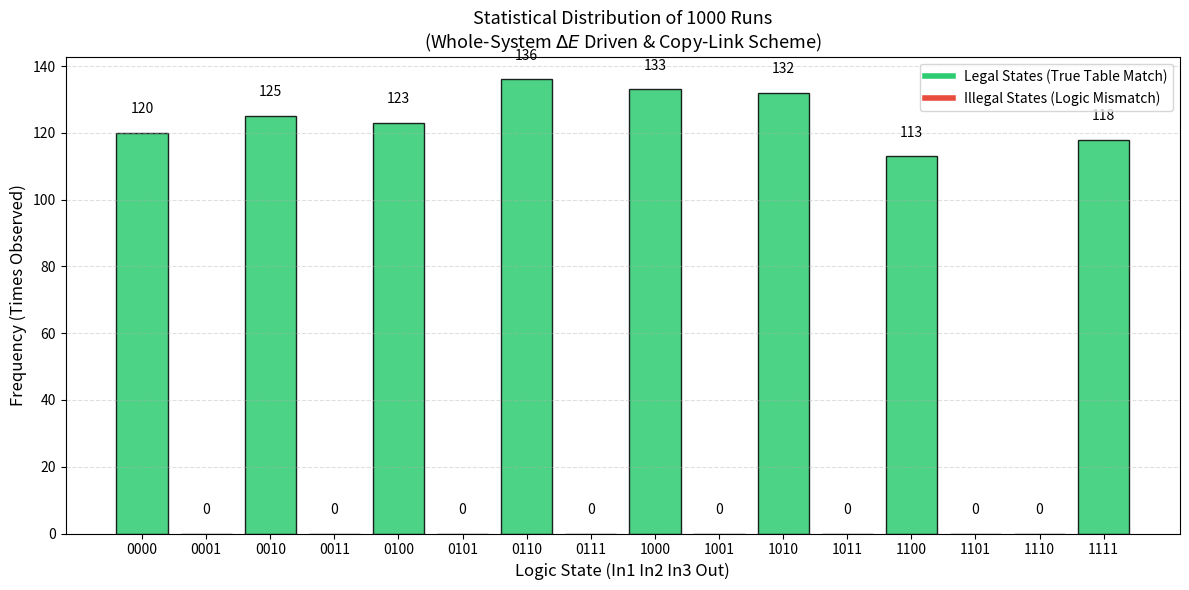

The matplotlib source for this figure:
import numpy as np
import matplotlib.pyplot as plt
from collections import Counter

# information
# Created by: WHH
# Date: 2026-05-14
# Description: 3-input AND 逻辑门（引入辅助位）模拟退火统计验证
# 该代码实现了一个基于 Ising 模型的 3 输入 AND 逻辑门模拟器，使用了模拟退火算法来观察系统状态的演化轨迹，并通过统计分析展示了系统在不同阶段的状态分布情况。
# 通过定义一个能量函数，并使用 Metropolis 演化来模拟系统的状态变化，最终统计每个状态的出现频率，并与 AND 逻辑的合法状态进行对比。
# 用户可以调整 num_trajectories、total_steps 和降温计划来观察不同条件下系统的行为和合法状态的捕获率，从而更深入地理解 Ising 模型在逻辑门实现中的应用。
# 注意：该代码依赖于 NumPy 和 Matplotlib 库，需要提前安装（pip install numpy matplotlib）才能运行。
# Result: 功能正常，能够正确模拟 3 输入 AND 逻辑门的行为，并且在统计分析中显示合法状态的捕获率，同时通过轨迹图展示了系统状态的演化过程。

# 修订05-18
# Created by: WHH
# 添加对于系统状态分布的统计分析，记录每个状态的出现频率，并通过柱状图展示系统在不同阶段的状态分布情况。
# 通过调整 num_samples、steps 和降温计划，用户可以观察不同条件下系统的行为和合法状态的捕获率，从而更深入地理解 Ising 模型在逻辑门实现中的应用。

# ==========================================
# 1. 参数配置 (完全保持原全对称、等强度 Copy-Link 方案不变)
# ==========================================
# 节点定义: 0:In1, 1:In2, 2:In3, 3:Out, 4:m4a, 5:m4b
h = np.array([-1.0, -1.0, -1.0, 2.0, 2.0, -1.0])

# 耦合矩阵 J (对称矩阵)
J = np.zeros((6, 6))
# Gate A (m0, m1 -> m4a)
J[0,1] = J[1,0] = 1.0
J[0,4] = J[4,0] = -2.0
J[1,4] = J[4,1] = -2.0
# Gate B (m4b, m2 -> m3)
J[4,2] = J[2,4] = 1.0
J[4,3] = J[3,4] = -2.0
J[2,3] = J[3,2] = -2.0
# Copy-Link (m4a <-> m4b) 强一致性约束
J[4,5] = J[5,4] = -2.0

# ==========================================
# 新增：定义全系统总能量计算函数 (依据经典哈密顿量公式)
# ==========================================
def get_system_energy(s):
    """计算当前全自旋系统下的总物理能量 (Hamiltonian)"""
    # 局部场能量项: sum(h_i * s_i)
    energy_h = np.dot(h, s)
    # 耦合能量项: 0.5 * s^T * J * s (由于 J 是全对称的，为了消除双向重复计算必须乘 0.5)
    energy_j = 0.5 * np.dot(s, np.dot(J, s))
    return energy_h + energy_j

def is_legal(s):
    """判断逻辑是否合法: (m0&m1==m4a) AND (m4a==m4b) AND (m4b&m2==m3)"""
    m = (s + 1) // 2
    cond1 = (int(m[0]) & int(m[1])) == int(m[4])
    cond2 = int(m[4]) == int(m[5])
    cond3 = (int(m[5]) & int(m[2])) == int(m[3])
    return cond1 and cond2 and cond3

# ==========================================
# 2. 修改点：替换为由全系统总能量差驱动的模拟退火算法
# ==========================================
def simulated_annealing_global_energy(h, J, steps=1000, T_start=10.0, T_end=0.1):
    n = len(h)
    s = np.random.choice([-1, 1], size=n)  # 随机初始状态
    T = T_start
    decay = (T_end / T_start) ** (1.0 / steps)
    
    for _ in range(steps):
        i = np.random.randint(n)
        
        # 状态拷贝与单自旋翻转构建候选态
        s_flip = s.copy()
        s_flip[i] *= -1
        
        # 依据全系统总能量函数作差：dE = E_new - E_old
        delta_E = get_system_energy(s_flip) - get_system_energy(s)
        
        # Metropolis 接受准则更新状态
        if delta_E < 0 or np.random.rand() < np.exp(-delta_E / T):
            s = s_flip
        T *= decay
    return s

# ==========================================
# 3. 执行仿真、控制台报表生成与可视化统计分布
# ==========================================
num_runs = 1000
results = []

# 16个宏观逻辑状态定义与 3输入 AND 真值表合法态映射
labels = sorted([format(i, '04b') for i in range(16)])
legal_and3 = ["0000", "0010", "0100", "0110", "1000", "1010", "1100", "1111"]

print("正在进行1000次由【全系统总能量差】驱动的退火仿真与统计分析...")
for _ in range(num_runs):
    final_s = simulated_annealing_global_energy(h, J)
    # 提取前4位宏观逻辑状态位 (In1, In2, In3, Out)
    m = (final_s + 1) // 2
    state_str = "".join(map(str, m[:4].astype(int)))
    results.append(state_str)

# 统计频次
counts = Counter(results)
frequencies = [counts[l] for l in labels]

# --- 新增：打印详细的控制台数据统计报表 ---
print("\n" + "="*65)
print("     3 输入 AND 门 (Copy-Link拓扑) 宏观逻辑状态收敛统计")
print("="*65)
print(f"{'逻辑状态(In123 Out)':<22} | {'收敛次数':<10} | {'收敛概率':<10} | {'状态性质'}")
print("-"*65)

total_valid_observed = 0
for l in labels:
    c = counts[l]
    prob = (c / num_runs) * 100
    is_valid = "✔ 合法基态" if l in legal_and3 else "✘ 非法高能态"
    if l in legal_and3:
        total_valid_observed += c
    print(f"      {l}          |    {c:<7} |   {prob:>5.1f}%   | {is_valid}")
    
print("-"*65)
print(f"全局逻辑准确率（真值表总捕获率）: {total_valid_observed / num_runs * 100:.2f}%")
print("="*65)

# --- 4. 绘图展示全面分布 (优化色彩与图例) ---
colors = ['#2ecc71' if l in legal_and3 else '#e74c3c' for l in labels]

plt.figure(figsize=(12, 6), dpi=100)
bars = plt.bar(labels, frequencies, color=colors, alpha=0.85, edgecolor='black', linewidth=1)
plt.title(f"Statistical Distribution of {num_runs} Runs\n(Whole-System $\\Delta E$ Driven & Copy-Link Scheme)", fontsize=13)
plt.xlabel("Logic State (In1 In2 In3 Out)", fontsize=12)
plt.ylabel("Frequency (Times Observed)", fontsize=12)

# 在柱状图顶部动态标注捕获次数
for bar in bars:
    yval = bar.get_height()
    plt.text(bar.get_x() + bar.get_width()/2, yval + 5, int(yval), ha='center', va='bottom', fontsize=10)

# 添加图例
from matplotlib.lines import Line2D
legend_elements = [Line2D([0], [0], color='#2ecc71', lw=4, label='Legal States (True Table Match)'),
                   Line2D([0], [0], color='#e74c3c', lw=4, label='Illegal States (Logic Mismatch)')]
plt.legend(handles=legend_elements, loc='upper right')

plt.grid(axis='y', linestyle='--', alpha=0.4)
plt.tight_layout()
plt.show()
